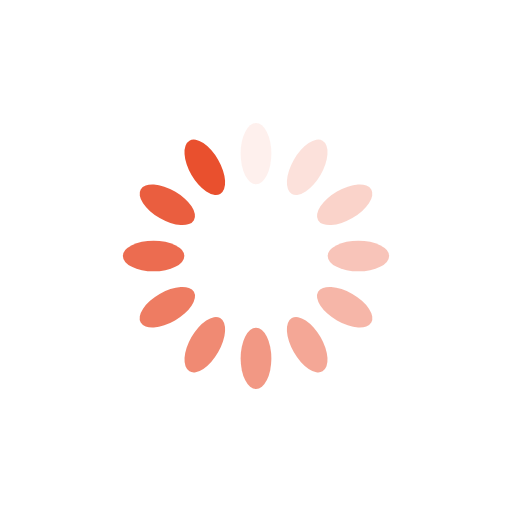
t = 0.00 s
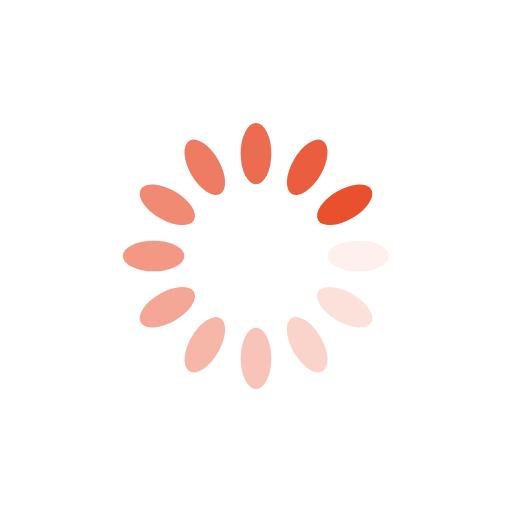
t = 0.25 s
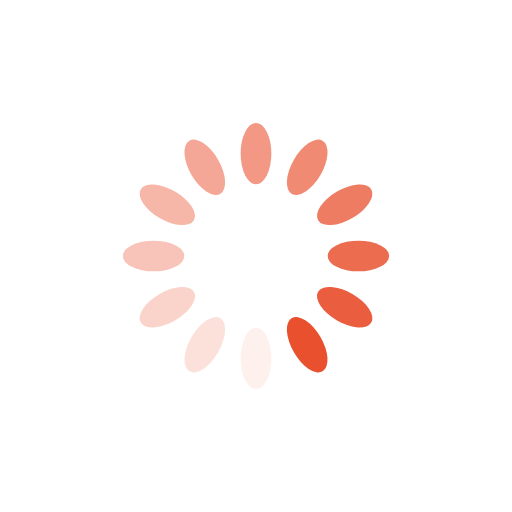
t = 0.50 s
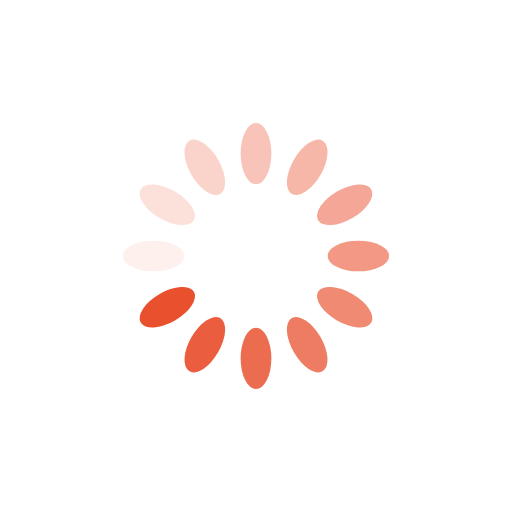
t = 0.75 s

The animated SVG that drew these frames (rendered in a browser with its animation timeline set to each time). Animation: 12 SMIL elements (animate=12); one cycle of 1.00 s, repeats indefinitely.

<?xml version="1.0" encoding="utf-8"?>
<svg xmlns="http://www.w3.org/2000/svg" xmlns:xlink="http://www.w3.org/1999/xlink" style="margin: auto; background: none; display: block; shape-rendering: auto; animation-play-state: running; animation-delay: 0s;" width="200px" height="200px" viewBox="0 0 100 100" preserveAspectRatio="xMidYMid">
<g transform="rotate(0 50 50)" style="animation-play-state: running; animation-delay: 0s;">
  <rect x="47" y="24" rx="3" ry="6" width="6" height="12" fill="#e9502e" style="animation-play-state: running; animation-delay: 0s;">
    <animate attributeName="opacity" values="1;0" keyTimes="0;1" dur="1s" begin="-0.9166666666666666s" repeatCount="indefinite" style="animation-play-state: running; animation-delay: 0s;"></animate>
  </rect>
</g><g transform="rotate(30 50 50)" style="animation-play-state: running; animation-delay: 0s;">
  <rect x="47" y="24" rx="3" ry="6" width="6" height="12" fill="#e9502e" style="animation-play-state: running; animation-delay: 0s;">
    <animate attributeName="opacity" values="1;0" keyTimes="0;1" dur="1s" begin="-0.8333333333333334s" repeatCount="indefinite" style="animation-play-state: running; animation-delay: 0s;"></animate>
  </rect>
</g><g transform="rotate(60 50 50)" style="animation-play-state: running; animation-delay: 0s;">
  <rect x="47" y="24" rx="3" ry="6" width="6" height="12" fill="#e9502e" style="animation-play-state: running; animation-delay: 0s;">
    <animate attributeName="opacity" values="1;0" keyTimes="0;1" dur="1s" begin="-0.75s" repeatCount="indefinite" style="animation-play-state: running; animation-delay: 0s;"></animate>
  </rect>
</g><g transform="rotate(90 50 50)" style="animation-play-state: running; animation-delay: 0s;">
  <rect x="47" y="24" rx="3" ry="6" width="6" height="12" fill="#e9502e" style="animation-play-state: running; animation-delay: 0s;">
    <animate attributeName="opacity" values="1;0" keyTimes="0;1" dur="1s" begin="-0.6666666666666666s" repeatCount="indefinite" style="animation-play-state: running; animation-delay: 0s;"></animate>
  </rect>
</g><g transform="rotate(120 50 50)" style="animation-play-state: running; animation-delay: 0s;">
  <rect x="47" y="24" rx="3" ry="6" width="6" height="12" fill="#e9502e" style="animation-play-state: running; animation-delay: 0s;">
    <animate attributeName="opacity" values="1;0" keyTimes="0;1" dur="1s" begin="-0.5833333333333334s" repeatCount="indefinite" style="animation-play-state: running; animation-delay: 0s;"></animate>
  </rect>
</g><g transform="rotate(150 50 50)" style="animation-play-state: running; animation-delay: 0s;">
  <rect x="47" y="24" rx="3" ry="6" width="6" height="12" fill="#e9502e" style="animation-play-state: running; animation-delay: 0s;">
    <animate attributeName="opacity" values="1;0" keyTimes="0;1" dur="1s" begin="-0.5s" repeatCount="indefinite" style="animation-play-state: running; animation-delay: 0s;"></animate>
  </rect>
</g><g transform="rotate(180 50 50)" style="animation-play-state: running; animation-delay: 0s;">
  <rect x="47" y="24" rx="3" ry="6" width="6" height="12" fill="#e9502e" style="animation-play-state: running; animation-delay: 0s;">
    <animate attributeName="opacity" values="1;0" keyTimes="0;1" dur="1s" begin="-0.4166666666666667s" repeatCount="indefinite" style="animation-play-state: running; animation-delay: 0s;"></animate>
  </rect>
</g><g transform="rotate(210 50 50)" style="animation-play-state: running; animation-delay: 0s;">
  <rect x="47" y="24" rx="3" ry="6" width="6" height="12" fill="#e9502e" style="animation-play-state: running; animation-delay: 0s;">
    <animate attributeName="opacity" values="1;0" keyTimes="0;1" dur="1s" begin="-0.3333333333333333s" repeatCount="indefinite" style="animation-play-state: running; animation-delay: 0s;"></animate>
  </rect>
</g><g transform="rotate(240 50 50)" style="animation-play-state: running; animation-delay: 0s;">
  <rect x="47" y="24" rx="3" ry="6" width="6" height="12" fill="#e9502e" style="animation-play-state: running; animation-delay: 0s;">
    <animate attributeName="opacity" values="1;0" keyTimes="0;1" dur="1s" begin="-0.25s" repeatCount="indefinite" style="animation-play-state: running; animation-delay: 0s;"></animate>
  </rect>
</g><g transform="rotate(270 50 50)" style="animation-play-state: running; animation-delay: 0s;">
  <rect x="47" y="24" rx="3" ry="6" width="6" height="12" fill="#e9502e" style="animation-play-state: running; animation-delay: 0s;">
    <animate attributeName="opacity" values="1;0" keyTimes="0;1" dur="1s" begin="-0.16666666666666666s" repeatCount="indefinite" style="animation-play-state: running; animation-delay: 0s;"></animate>
  </rect>
</g><g transform="rotate(300 50 50)" style="animation-play-state: running; animation-delay: 0s;">
  <rect x="47" y="24" rx="3" ry="6" width="6" height="12" fill="#e9502e" style="animation-play-state: running; animation-delay: 0s;">
    <animate attributeName="opacity" values="1;0" keyTimes="0;1" dur="1s" begin="-0.08333333333333333s" repeatCount="indefinite" style="animation-play-state: running; animation-delay: 0s;"></animate>
  </rect>
</g><g transform="rotate(330 50 50)" style="animation-play-state: running; animation-delay: 0s;">
  <rect x="47" y="24" rx="3" ry="6" width="6" height="12" fill="#e9502e" style="animation-play-state: running; animation-delay: 0s;">
    <animate attributeName="opacity" values="1;0" keyTimes="0;1" dur="1s" begin="0s" repeatCount="indefinite" style="animation-play-state: running; animation-delay: 0s;"></animate>
  </rect>
</g>
<!-- [ldio] generated by https://loading.io/ --></svg>
